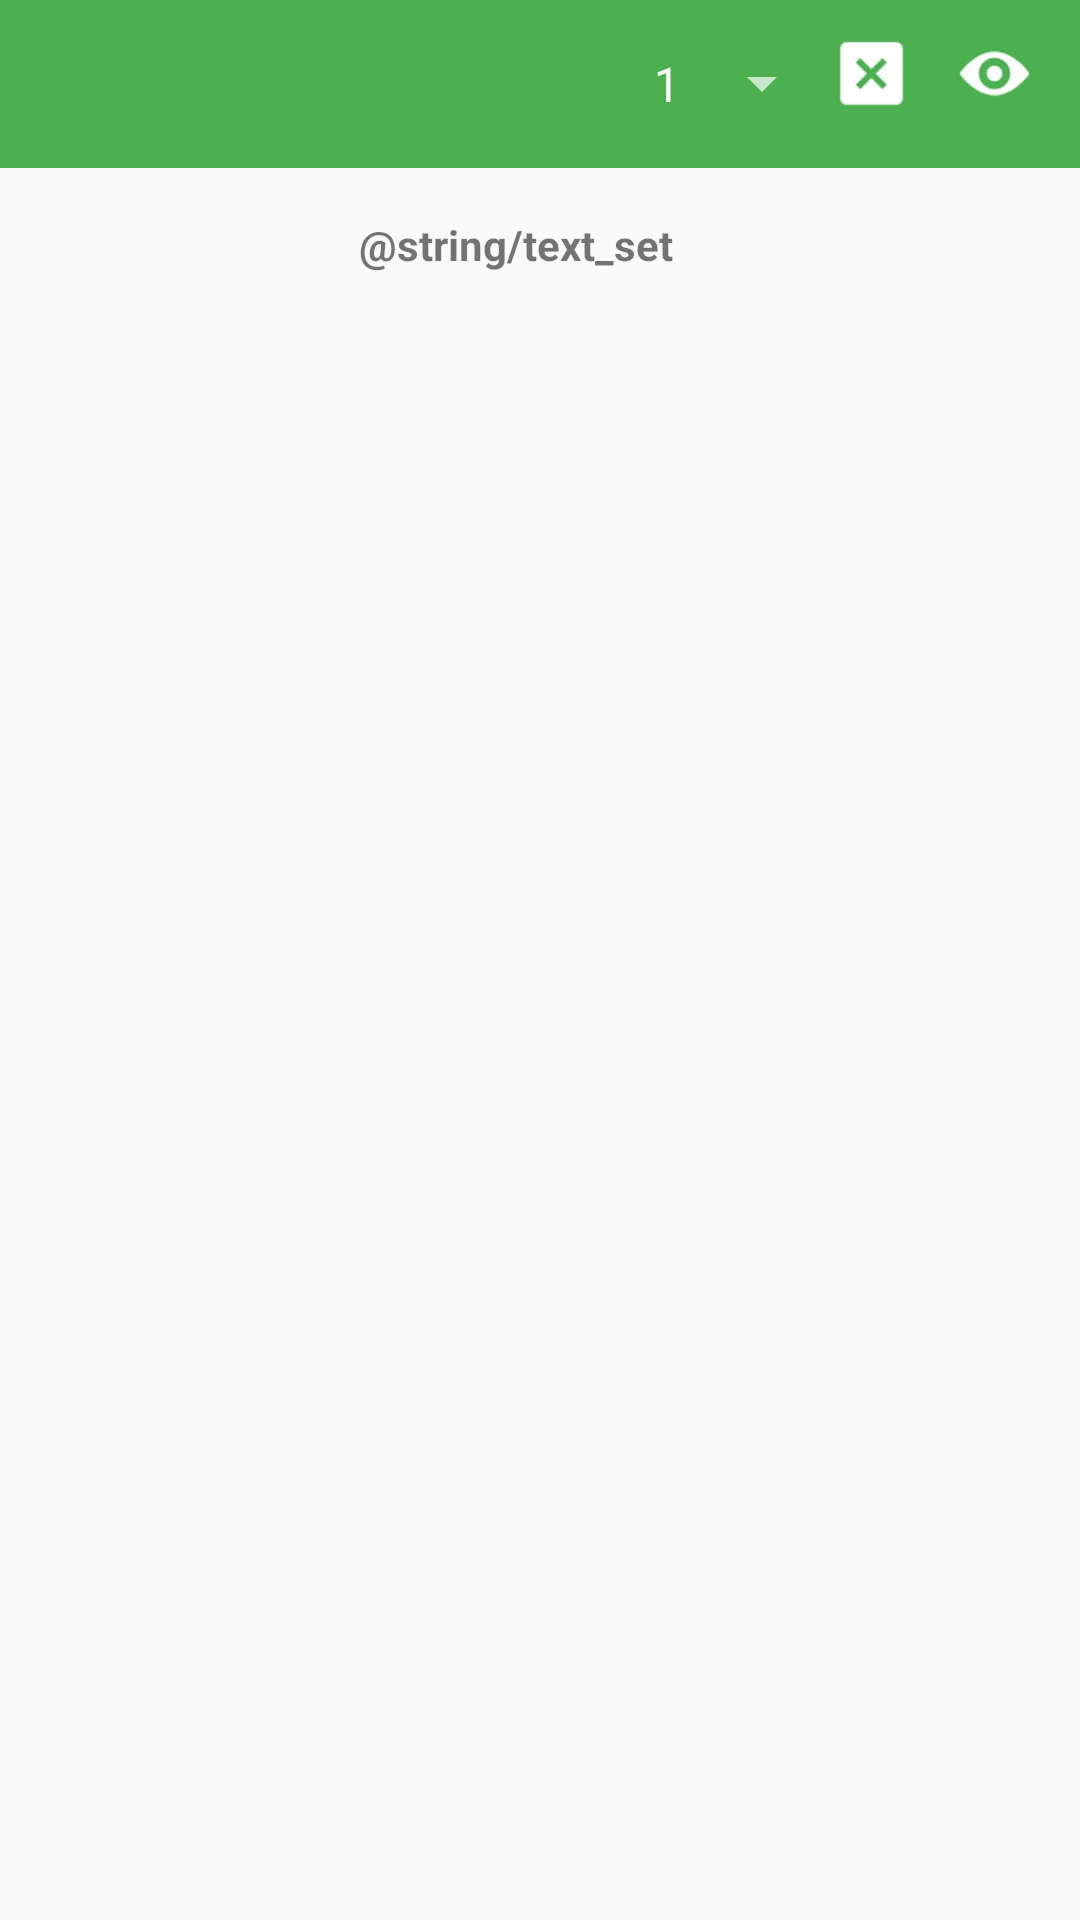

The Android layout XML behind this screen, and the referenced resources:
<!-- AndroidManifest.xml: application theme AppTheme -->
<!-- res/layout/activity_cancha.xml -->
<?xml version="1.0" encoding="utf-8"?>
<LinearLayout
    xmlns:android="http://schemas.android.com/apk/res/android"
    xmlns:app="http://schemas.android.com/apk/res-auto"
    xmlns:tools="http://schemas.android.com/tools"
    android:layout_width="match_parent"
    android:layout_height="match_parent"
    android:orientation="vertical"
    tools:context="com.example.tennistats.view.CanchaActivity"
   >

    <include layout="@layout/cancha_toolbar"/>

    <ScrollView
        android:layout_width="match_parent"
        android:layout_height="match_parent"
        android:fillViewport="true"
        app:layout_behavior="@string/appbar_scrolling_view_behavior">

        <LinearLayout
            android:layout_width="match_parent"
            android:layout_height="wrap_content"
            android:orientation="vertical">

            <LinearLayout
                android:layout_width="match_parent"
                android:layout_height="wrap_content"
                android:orientation="horizontal"
                android:gravity="center"
                android:layout_marginTop="@dimen/activity_vertical_margin"
                android:layout_marginBottom="@dimen/activity_vertical_margin">

                <TextView
                    android:layout_width="wrap_content"
                    android:layout_height="wrap_content"
                    android:text="@string/text_set"
                    android:textSize="@dimen/text_sets"
                    android:textStyle="bold"/>

                <TextView
                    android:id="@+id/numeroSet"
                    android:layout_width="wrap_content"
                    android:layout_height="wrap_content"
                    android:textSize="@dimen/text_sets"
                    android:layout_marginLeft="@dimen/activity_horizontal_margin"/>

            </LinearLayout>

            <ImageView
                android:id="@+id/Zona1"
                android:layout_width="match_parent"
                android:layout_height="@dimen/height_cardView"
                android:adjustViewBounds="true"
                android:background="@drawable/zona1"
                android:scaleType="centerInside"
                android:clickable="true"/>

            <ImageView
                android:id="@+id/Zona2"
                android:layout_width="match_parent"
                android:layout_height="@dimen/height_cardView"
                android:adjustViewBounds="true"
                android:background="@drawable/zona2"
                android:scaleType="centerInside"
                android:clickable="true"/>

            <ImageView
                android:id="@+id/Zona3"
                android:layout_width="match_parent"
                android:layout_height="@dimen/height_cardView"
                android:adjustViewBounds="true"
                android:background="@drawable/zona3"
                android:scaleType="centerInside"
                android:clickable="true"/>

            <ImageView
                android:id="@+id/Zona4"
                android:layout_width="match_parent"
                android:layout_height="@dimen/height_cardView"
                android:adjustViewBounds="true"
                android:background="@drawable/zona4"
                android:scaleType="centerInside"
                android:clickable="true"/>

            <ImageView
                android:id="@+id/Zona5"
                android:layout_width="match_parent"
                android:layout_height="@dimen/height_cardView"
                android:adjustViewBounds="true"
                android:background="@drawable/zona5"
                android:scaleType="centerInside"
                android:clickable="true"/>

            <ImageView
                android:id="@+id/Zona6"
                android:layout_width="match_parent"
                android:layout_height="@dimen/height_cardView"
                android:adjustViewBounds="true"
                android:background="@drawable/zona6"
                android:scaleType="centerInside"
                android:clickable="true"/>

            <ImageView
                android:id="@+id/Zona7"
                android:layout_width="match_parent"
                android:layout_height="@dimen/height_cardView"
                android:adjustViewBounds="true"
                android:background="@drawable/zona7"
                android:scaleType="centerInside"
                android:clickable="true"/>

            <ImageView
                android:id="@+id/Zona8"
                android:layout_width="match_parent"
                android:layout_height="@dimen/height_cardView"
                android:adjustViewBounds="true"
                android:background="@drawable/zona8"
                android:scaleType="centerInside"
                android:clickable="true"/>
        </LinearLayout>
    </ScrollView>
</LinearLayout>
<!-- res/layout/cancha_toolbar.xml (included above) -->
<?xml version="1.0" encoding="utf-8"?>
<android.support.design.widget.AppBarLayout
    android:layout_height="wrap_content"
    android:layout_width="match_parent"
    xmlns:app="http://schemas.android.com/apk/res-auto"
    android:theme="@style/AppTheme.AppBarOverlay"
    xmlns:android="http://schemas.android.com/apk/res/android"
    xmlns:tools="http://schemas.android.com/tools">

    <android.support.v7.widget.Toolbar
        android:id="@+id/canchaToolbar"
        android:layout_width="match_parent"
        android:layout_height="?attr/actionBarSize"
        android:background="?attr/colorPrimary"
        app:popupTheme="@style/AppTheme.PopupOverlay">

        <RelativeLayout
            android:layout_width="match_parent"
            android:layout_height="wrap_content"
            android:gravity="end">

            <LinearLayout
                android:layout_width="wrap_content"
                android:layout_height="wrap_content"
                android:layout_marginRight="@dimen/activity_horizontal_margin">

                    <Spinner
                    android:id="@+id/spinnerSet"
                    android:layout_width="wrap_content"
                    android:layout_height="wrap_content"
                    android:backgroundTint="@color/primary_light"
                    android:entries="@array/dropdown_sets"
                    android:padding="@dimen/spinner_padding"/>

                    <ImageView
                        android:id="@+id/terminarPartido"
                        android:layout_width="wrap_content"
                        android:layout_height="wrap_content"
                        android:background="@drawable/icons8_close_window_50"
                        android:clickable="true"
                        android:layout_marginRight="@dimen/activity_horizontal_margin"/>

                    <ImageView
                        android:id="@+id/verDatos"
                        android:layout_width="wrap_content"
                        android:layout_height="wrap_content"
                        android:background="@drawable/icons8_eye_50"
                        android:clickable="true"/>
            </LinearLayout>
        </RelativeLayout>

    </android.support.v7.widget.Toolbar>
</android.support.design.widget.AppBarLayout>
<!-- resources referenced by this layout -->
<resources>
  <string-array name="dropdown_sets">
          <item>1</item>
          <item>2</item>
          <item>3</item>
      </string-array>
  <color name="primary_light">#C8E6C9</color>
  <dimen name="activity_horizontal_margin">16dp</dimen>
  <dimen name="activity_vertical_margin">16dp</dimen>
  <dimen name="spinner_padding">5dp</dimen>
  <!-- drawable icons8_close_window_50: png bitmap (drawable-hdpi, 674 bytes) -->
  <!-- drawable icons8_eye_50: png bitmap (drawable-hdpi, 859 bytes) -->
  <!-- drawable zona1: png bitmap (drawable-hdpi, 806 bytes) -->
  <!-- drawable zona2: png bitmap (drawable-hdpi, 653 bytes) -->
  <!-- drawable zona3: png bitmap (drawable-hdpi, 854 bytes) -->
  <!-- drawable zona4: png bitmap (drawable-hdpi, 691 bytes) -->
  <!-- drawable zona5: png bitmap (drawable-hdpi, 809 bytes) -->
  <!-- drawable zona6: png bitmap (drawable-hdpi, 911 bytes) -->
  <!-- drawable zona7: png bitmap (drawable-hdpi, 725 bytes) -->
  <!-- drawable zona8: png bitmap (drawable-hdpi, 583 bytes) -->
  <style name="AppTheme.AppBarOverlay" parent="ThemeOverlay.AppCompat.Dark.ActionBar" />
  <style name="AppTheme.PopupOverlay" parent="ThemeOverlay.AppCompat.Light" />
  <style name="AppTheme" parent="Theme.AppCompat.Light.NoActionBar">
          
          <item name="colorPrimary">@color/colorPrimary</item>
          <item name="colorPrimaryDark">@color/colorPrimaryDark</item>
          <item name="colorAccent">@color/colorAccent</item>
      </style>
  <color name="colorPrimary">#4CAF50</color>
  <color name="colorPrimaryDark">#388E3C</color>
  <color name="colorAccent">#FF4081</color>
</resources>
